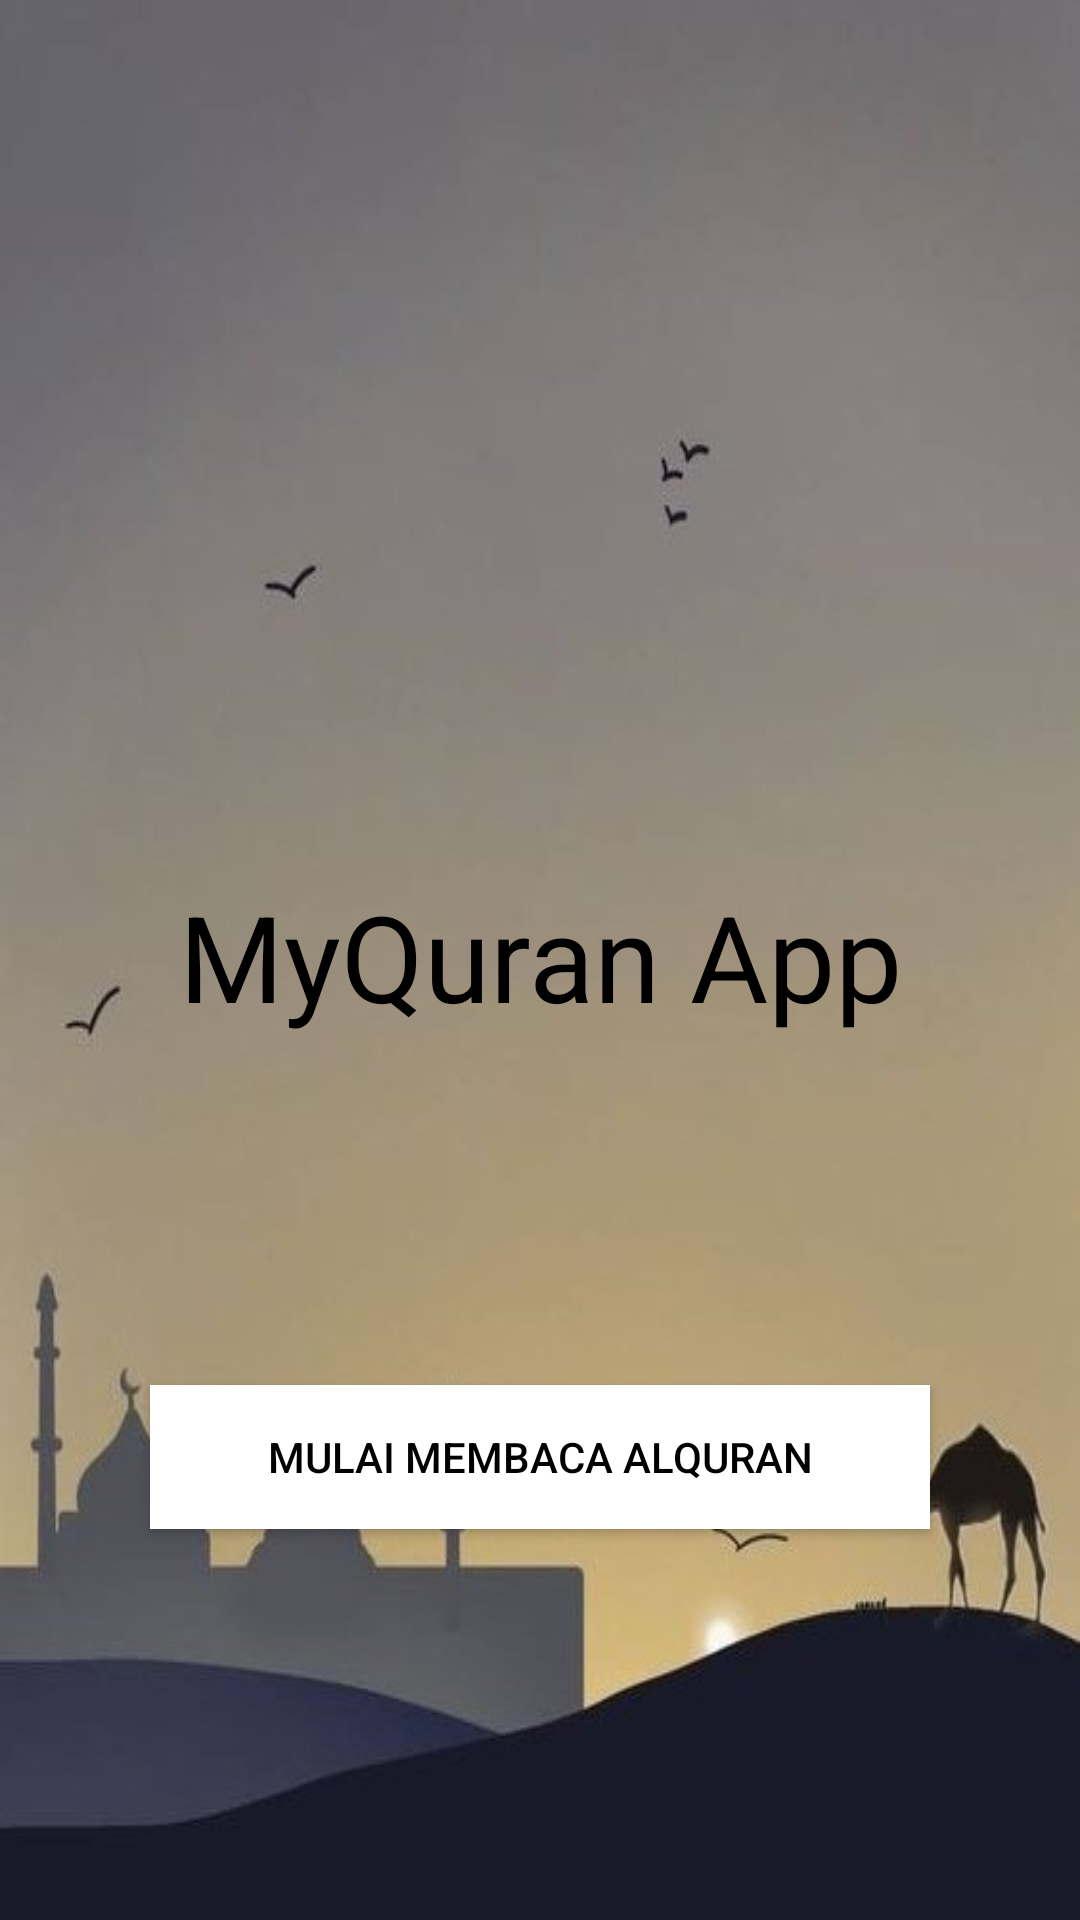

Reconstruct the res/layout file that produces this screen, plus the resources it refers to.
<!-- AndroidManifest.xml: application theme AppTheme -->
<!-- res/layout/activity_main_menu.xml -->
<?xml version="1.0" encoding="utf-8"?>
<androidx.constraintlayout.widget.ConstraintLayout xmlns:android="http://schemas.android.com/apk/res/android"
    xmlns:app="http://schemas.android.com/apk/res-auto"
    xmlns:tools="http://schemas.android.com/tools"
    android:layout_width="match_parent"
    android:layout_height="match_parent"
    android:background="@drawable/bg_quran"
    tools:context=".activities.MainMenuActivity">


    <TextView
        android:layout_width="match_parent"
        android:layout_height="wrap_content"
        android:layout_marginTop="292dp"
        android:text="MyQuran App"
        android:textAlignment="center"
        android:textColor="@color/black"
        android:textSize="40sp"
        app:layout_constraintEnd_toEndOf="parent"
        app:layout_constraintHorizontal_bias="0.0"
        app:layout_constraintStart_toStartOf="parent"
        app:layout_constraintTop_toTopOf="parent" />

    <Button
        android:id="@+id/btn"
        android:layout_width="match_parent"
        android:layout_height="wrap_content"
        android:layout_marginLeft="50dp"
        android:layout_marginRight="50dp"
        android:background="@color/white"
        android:text="Mulai Membaca Alquran"
        android:textColor="@color/black"
        app:layout_constraintBottom_toBottomOf="parent"
        app:layout_constraintEnd_toEndOf="parent"
        app:layout_constraintStart_toStartOf="parent"
        app:layout_constraintTop_toTopOf="parent"
        app:layout_constraintVertical_bias="0.78" />


</androidx.constraintlayout.widget.ConstraintLayout>
<!-- resources referenced by this layout -->
<resources>
  <color name="black">#FF000000</color>
  <color name="white">#FFFFFFFF</color>
  <!-- drawable bg_quran: jpg bitmap (drawable, 24857 bytes) -->
  <style name="AppTheme" parent="Theme.AppCompat.Light.NoActionBar">
          
          <item name="colorPrimary">@color/colorPrimary</item>
          <item name="colorAccent">@color/black</item>
      </style>
  <color name="colorPrimary">#A0C49D</color>
</resources>
